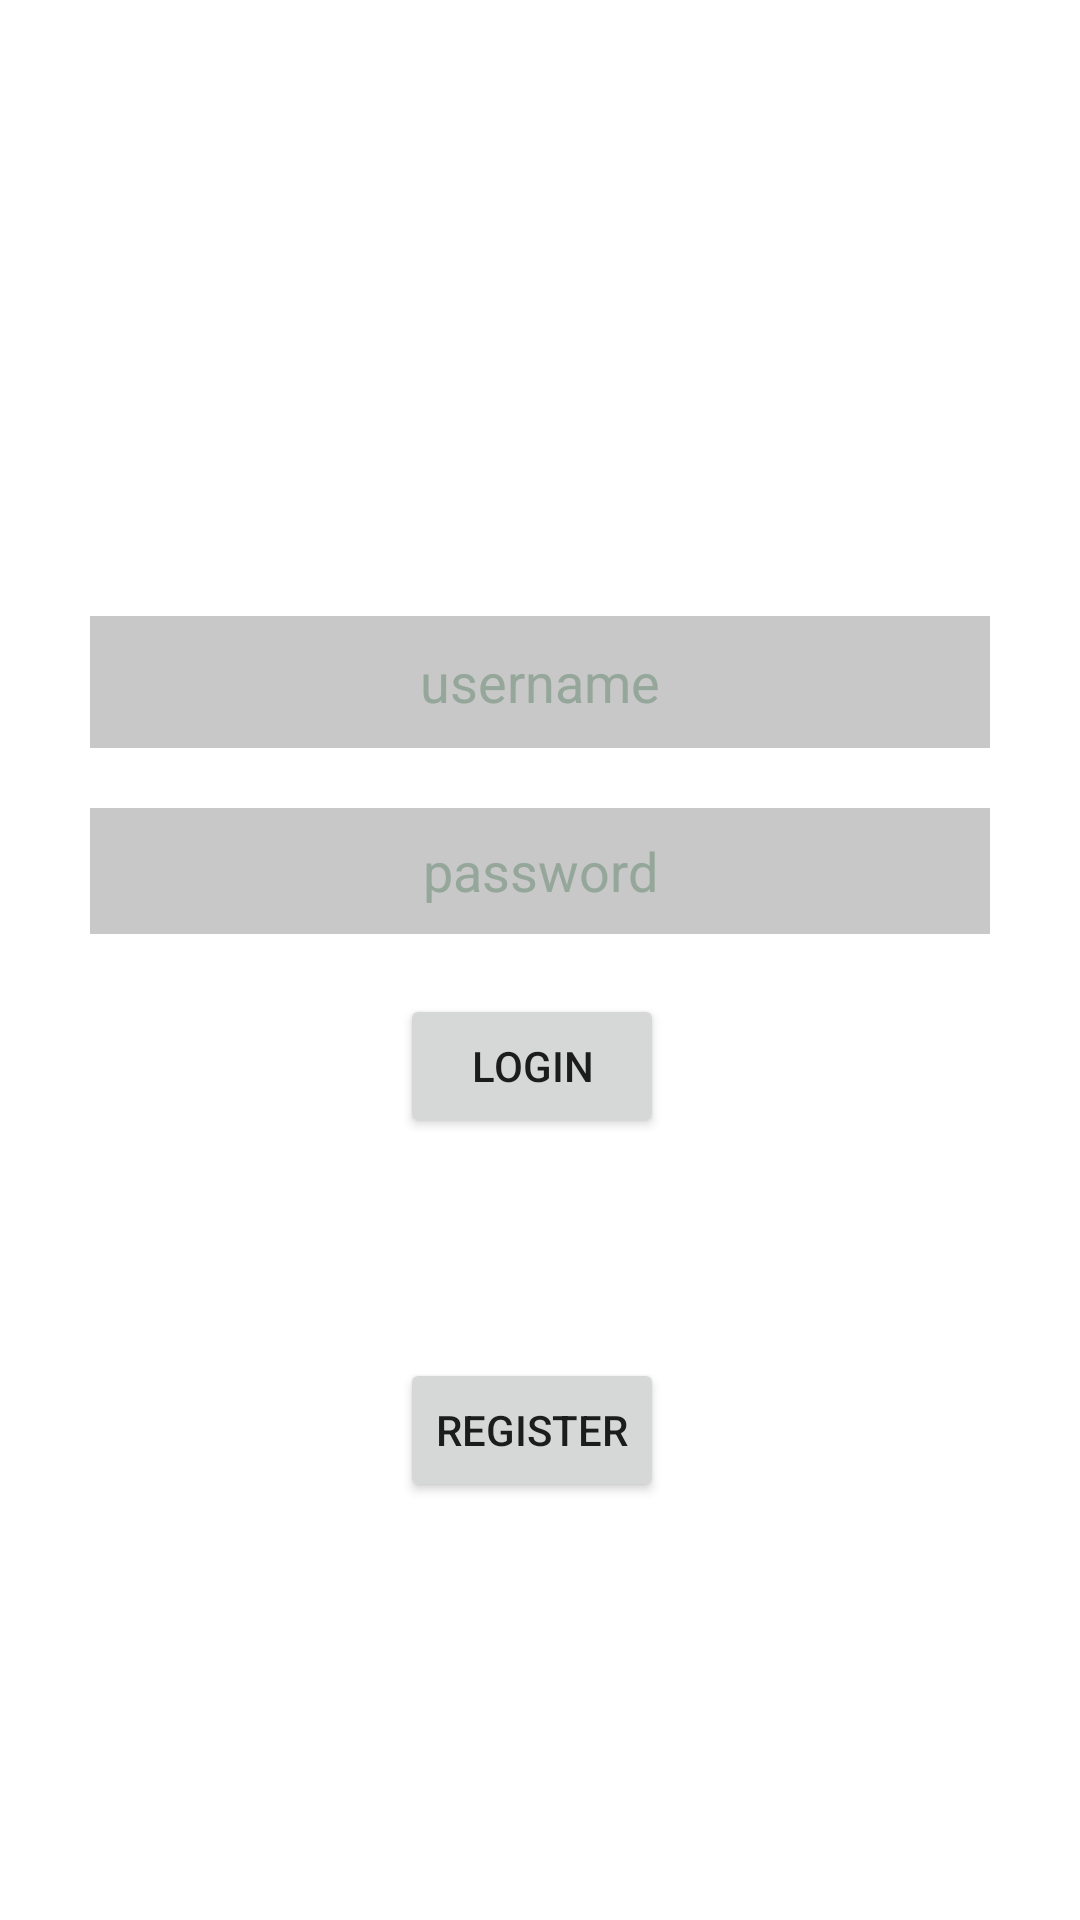

Android layout source for this screen:
<!-- AndroidManifest.xml: application theme Theme.EcoTracker -->
<!-- res/layout/activity_login.xml -->
<?xml version="1.0" encoding="utf-8"?>
<androidx.constraintlayout.widget.ConstraintLayout xmlns:android="http://schemas.android.com/apk/res/android"
    xmlns:app="http://schemas.android.com/apk/res-auto"
    xmlns:tools="http://schemas.android.com/tools"
    android:layout_width="match_parent"
    android:layout_height="match_parent"
    android:background="@drawable/background_login_page"
    android:padding="30dp"
    tools:context=".MainActivity">

    <TextView
        android:id="@+id/welcomeText"
        android:layout_width="match_parent"
        android:layout_height="wrap_content"
        android:layout_centerHorizontal="true"
        android:layout_marginTop="60dp"
        android:gravity="center"
        android:text="@string/welcome_to_eco_tracker"
        android:textColor="@color/white"
        android:textSize="28sp"
        android:textStyle="bold|italic"
        app:layout_constraintEnd_toEndOf="parent"
        app:layout_constraintStart_toStartOf="parent"
        app:layout_constraintTop_toTopOf="parent" />

    <EditText
        android:id="@+id/inputUsername"
        android:layout_width="348dp"
        android:layout_height="44dp"
        android:layout_alignParentTop="true"
        android:layout_centerHorizontal="true"
        android:layout_marginTop="45dp"
        android:background="@color/cardview_shadow_start_color"
        android:ems="10"
        android:gravity="center"
        android:hint="@string/username"
        android:inputType="textPersonName"
        android:textColor="@color/white"
        android:textColorHint="@color/grey"
        app:layout_constraintEnd_toEndOf="@+id/welcomeText"
        app:layout_constraintHorizontal_bias="0.509"
        app:layout_constraintStart_toStartOf="@+id/welcomeText"
        app:layout_constraintTop_toBottomOf="@+id/welcomeText" />

    <EditText
        android:id="@+id/inputPassword"
        android:layout_width="348dp"
        android:layout_height="42dp"
        android:layout_alignParentTop="true"
        android:layout_centerHorizontal="true"
        android:layout_marginTop="20dp"
        android:background="@color/cardview_shadow_start_color"
        android:ems="10"
        android:gravity="center"
        android:hint="@string/password"
        android:inputType="textPassword"
        android:textColor="@color/white"
        android:textColorHint="@color/grey"
        app:layout_constraintEnd_toEndOf="@+id/inputUsername"
        app:layout_constraintHorizontal_bias="0.0"
        app:layout_constraintStart_toStartOf="@+id/inputUsername"
        app:layout_constraintTop_toBottomOf="@+id/inputUsername"
        />


    <Button
        android:id="@+id/login_button"
        android:layout_width="wrap_content"
        android:layout_height="wrap_content"
        android:layout_alignStart="@+id/inputUsername"
        android:layout_alignLeft="@+id/inputUsername"
        android:layout_alignEnd="@+id/inputUsername"
        android:layout_alignRight="@+id/inputUsername"
        android:layout_centerInParent="true"
        android:layout_marginTop="20dp"
        android:text="@string/login"
        app:layout_constraintEnd_toEndOf="@+id/inputPassword"
        app:layout_constraintHorizontal_bias="0.491"
        app:layout_constraintStart_toStartOf="@+id/inputPassword"
        app:layout_constraintTop_toBottomOf="@+id/inputPassword" />

    <Button
        android:id="@+id/register_button"
        android:layout_width="wrap_content"
        android:layout_height="wrap_content"
        android:layout_alignStart="@+id/inputUsername"
        android:layout_alignLeft="@+id/inputUsername"
        android:layout_alignEnd="@+id/inputUsername"
        android:layout_alignRight="@+id/inputUsername"
        android:layout_centerInParent="true"
        android:layout_marginTop="16dp"
        android:text="@string/register"
        app:layout_constraintBottom_toBottomOf="parent"
        app:layout_constraintEnd_toEndOf="@+id/login_button"
        app:layout_constraintHorizontal_bias="0.388"
        app:layout_constraintStart_toStartOf="@+id/login_button"
        app:layout_constraintTop_toBottomOf="@+id/login_button"
        app:layout_constraintVertical_bias="0.344" />

    <TextView
        android:id="@+id/goToRegisterPage"
        android:layout_width="wrap_content"
        android:layout_height="wrap_content"
        android:layout_marginTop="30dp"
        android:text="Not a member yet?"
        android:textColor="@color/white"
        android:textSize="15sp"
        android:textStyle="italic"
        app:layout_constraintBottom_toTopOf="@+id/register_button"
        app:layout_constraintEnd_toEndOf="@+id/login_button"
        app:layout_constraintStart_toStartOf="@+id/login_button"
        app:layout_constraintTop_toBottomOf="@+id/login_button" />

</androidx.constraintlayout.widget.ConstraintLayout>
<!-- resources referenced by this layout -->
<resources>
  <color name="grey">#95a69a</color>
  <color name="white">#FFFFFFFF</color>
  <string name="login">LOGIN</string>
  <string name="password">password</string>
  <string name="register">REGISTER</string>
  <string name="username">username</string>
  <string name="welcome_to_eco_tracker">Welcome to Eco Tracker!</string>
  <style name="Theme.EcoTracker" parent="Theme.MaterialComponents.DayNight.DarkActionBar">
          
          <item name="colorPrimary">@color/purple_500</item>
          <item name="colorPrimaryVariant">@color/purple_700</item>
          <item name="colorOnPrimary">@color/white</item>
          
          <item name="colorSecondary">@color/teal_200</item>
          <item name="colorSecondaryVariant">@color/teal_700</item>
          <item name="colorOnSecondary">@color/black</item>
          
          <item name="android:statusBarColor" tools:targetApi="l">?attr/colorPrimaryVariant</item>
          
      </style>
  <color name="purple_500">#8BC34A</color>
  <color name="teal_200">#FF03DAC5</color>
  <color name="teal_700">#FF018786</color>
  <color name="black">#FF000000</color>
  <!-- not gathered from this repository: default colours our renderer supplied (Android Studio template values) -->
  <color name="purple_700">#FF3700B3</color>
</resources>
